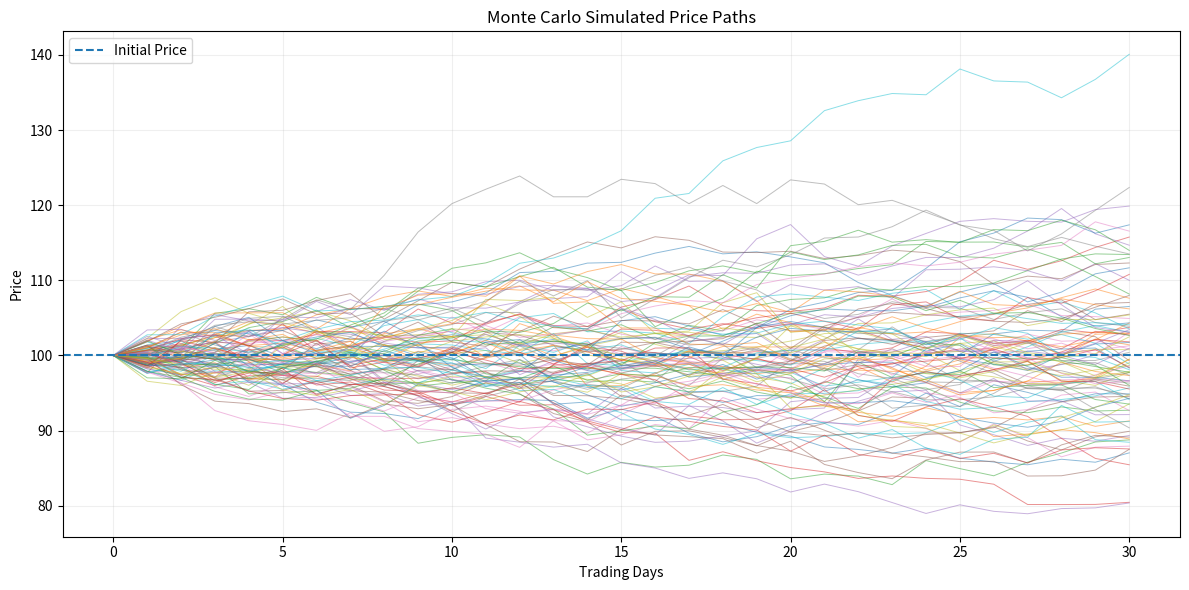

The script that saved this image:
import numpy as np
import matplotlib.pyplot as plt


def monte_carlo_simulation(
    initial_price,
    expected_return,
    volatility,
    days,
    simulations
):
    """
    Run a Monte Carlo simulation using Geometric Brownian Motion.

    Parameters
    ----------
    initial_price : float
        Current price of the asset.

    expected_return : float
        Expected annualised return as a decimal.
        Example: 0.08 = 8%.

    volatility : float
        Annualised volatility as a decimal.
        Example: 0.25 = 25%.

    days : int
        Number of trading days to simulate.

    simulations : int
        Number of Monte Carlo simulations to run.

    Returns
    -------
    np.ndarray
        Matrix containing simulated price paths.
    """

    trading_days = 252
    dt = 1 / trading_days
    random_shocks = np.random.normal(0,1,size=(days, simulations))
    price_paths = np.zeros((days + 1, simulations))
    price_paths[0] = initial_price

    for day in range(1, days + 1):
        price_paths[day] = price_paths[day - 1] * np.exp(
            (
                expected_return
                - 0.5 * volatility ** 2
            ) * dt
            + volatility * np.sqrt(dt) * random_shocks[day - 1]
        )
    return price_paths


initial_price = 100
expected_return = 0.08
volatility = 0.25
days = 30
simulations = 10_000


price_paths = monte_carlo_simulation(initial_price,expected_return,volatility,days,simulations)
final_prices = price_paths[-1]
expected_price = np.mean(final_prices)
median_price = np.median(final_prices)
percentile_5 = np.percentile(final_prices, 5)
percentile_95 = np.percentile(final_prices, 95)


print("Monte Carlo Price Simulation")
print("-" * 35)
print(f"Initial price:     ${initial_price:.2f}")
print(f"Expected return:   {expected_return:.2%}")
print(f"Volatility:        {volatility:.2%}")
print(f"Time horizon:      {days} days")
print(f"Simulations:       {simulations:,}")
print()
print("Simulation Results")
print("-" * 35)
print(f"Expected price:    ${expected_price:.2f}")
print(f"Median price:      ${median_price:.2f}")
print(f"5th percentile:    ${percentile_5:.2f}")
print(f"95th percentile:   ${percentile_95:.2f}")


plt.figure(figsize=(12, 6))
plt.plot(price_paths[:, :100], linewidth=0.7, alpha=0.5)
plt.axhline(initial_price,linestyle="--",label="Initial Price")
plt.title("Monte Carlo Simulated Price Paths")
plt.xlabel("Trading Days")
plt.ylabel("Price")
plt.legend()
plt.grid(alpha=0.2)
plt.tight_layout()
plt.show()
